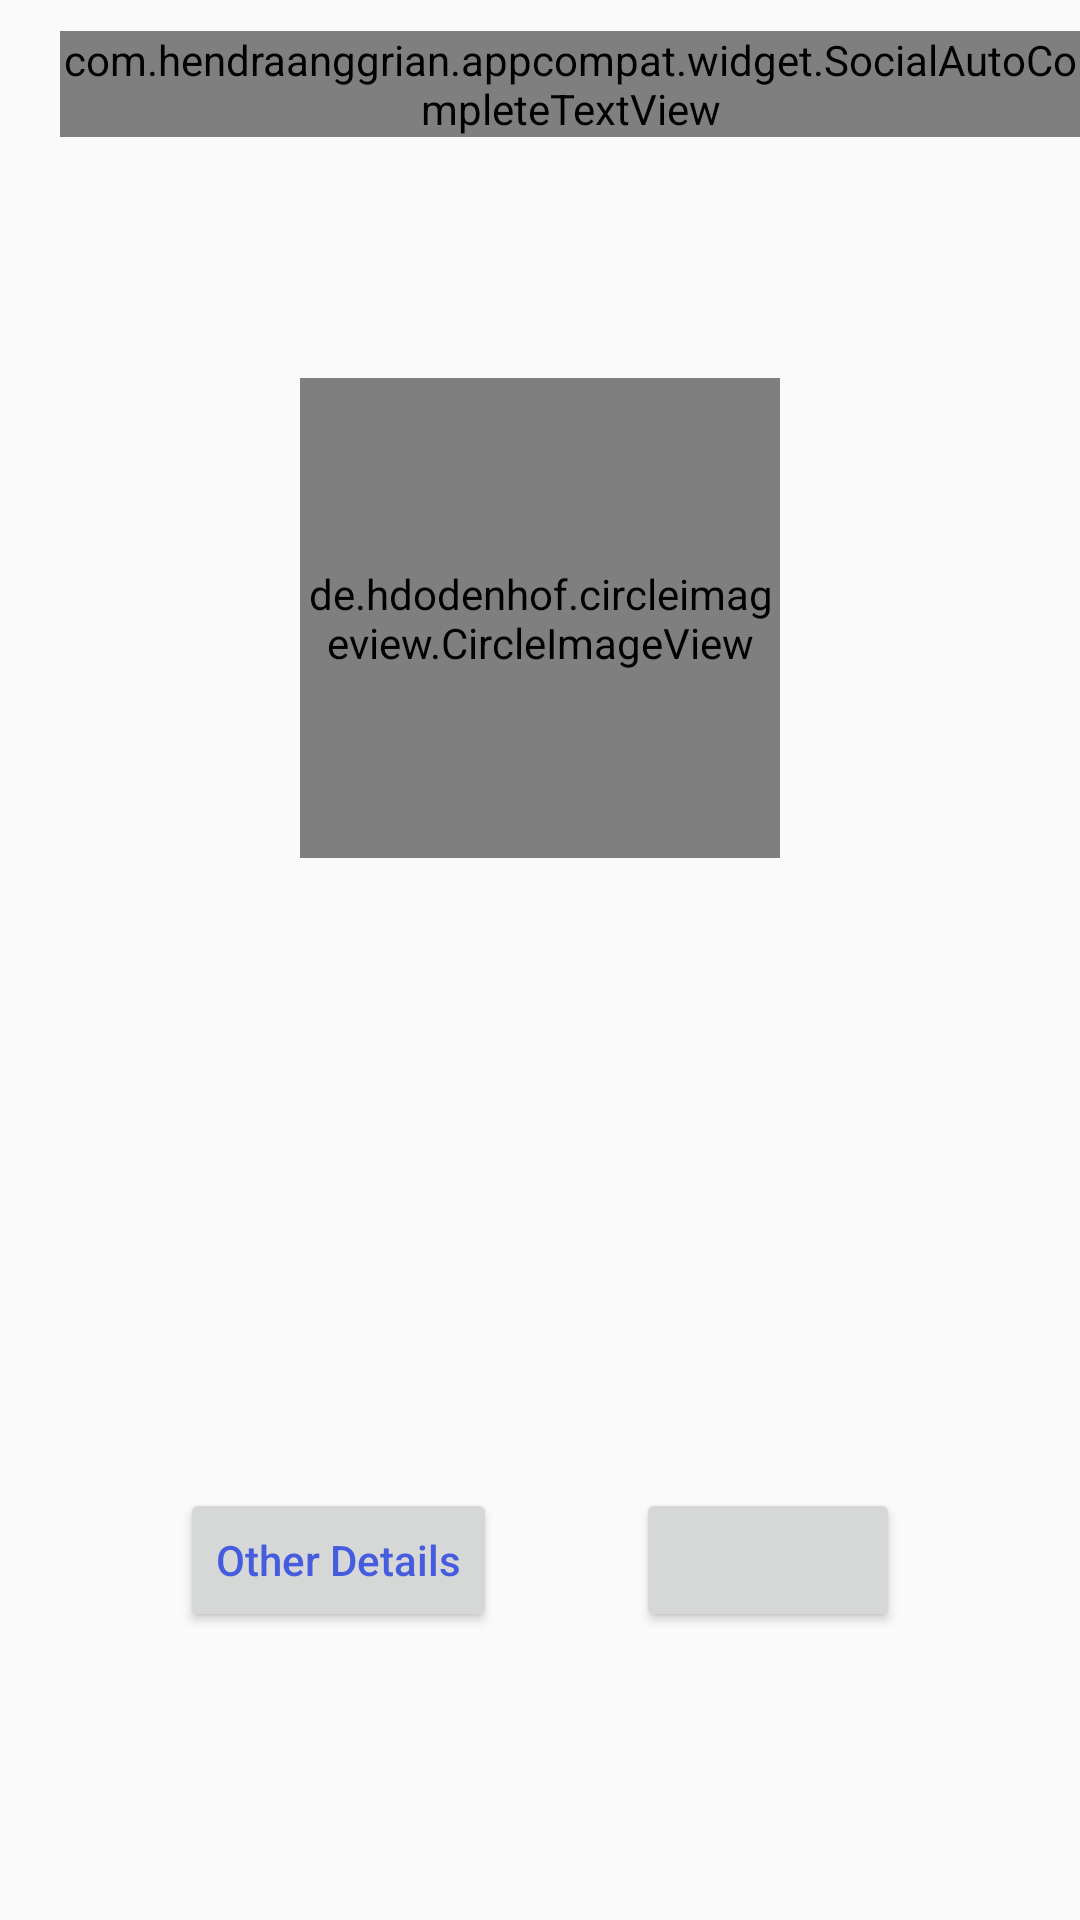

Write the Android layout XML for this screen, with the resource values it uses.
<!-- AndroidManifest.xml: application theme AppTheme -->
<!-- res/layout/activity_other_user_details.xml -->
<?xml version="1.0" encoding="utf-8"?>
<RelativeLayout
    xmlns:android="http://schemas.android.com/apk/res/android"
    xmlns:app="http://schemas.android.com/apk/res-auto"
    xmlns:tools="http://schemas.android.com/tools"
    android:layout_width="match_parent"
    android:layout_height="match_parent"
    tools:context=".OtherUserDetails">
    <com.google.android.material.appbar.AppBarLayout
        android:layout_width="match_parent"
        android:layout_height="wrap_content"
        android:id="@+id/app_bar"
        android:background="?android:attr/windowBackground">
        <androidx.appcompat.widget.Toolbar
            android:layout_width="match_parent"
            android:layout_height="wrap_content"
            android:id="@+id/search_tool"
            android:background="?android:attr/windowBackground">
            <ImageView
                android:layout_width="wrap_content"
                android:layout_height="wrap_content"
                android:src="@drawable/ic_search"
                android:textSize="80sp"

                android:layout_marginStart="10dp"
                android:id="@+id/search_button"
                />
            <com.hendraanggrian.appcompat.widget.SocialAutoCompleteTextView
                android:layout_width="match_parent"
                android:layout_height="wrap_content"

                android:id="@+id/search_bar"
                android:background="@android:color/transparent"
                android:hint="Search..."
                android:layout_marginStart="10dp"
                />
        </androidx.appcompat.widget.Toolbar>
    </com.google.android.material.appbar.AppBarLayout>
    <androidx.core.widget.NestedScrollView
        android:layout_width="match_parent"
        android:layout_height="wrap_content"
        android:layout_below="@+id/app_bar">
        <RelativeLayout
            android:layout_width="match_parent"
            android:layout_height="wrap_content">

            <LinearLayout
                android:layout_width="match_parent"
                android:layout_height="440dp"
                android:id="@+id/linear"
                android:orientation="vertical">

                <de.hdodenhof.circleimageview.CircleImageView
                    android:id="@+id/profile_image"
                    android:layout_width="160dp"
                    android:layout_height="160dp"
                    android:onClick="imagePopUp"
                    android:layout_gravity="center"
                    android:layout_marginTop="70dp" />

                <TextView
                    android:id="@+id/name"
                    android:layout_width="wrap_content"

                    android:layout_height="wrap_content"
                    android:layout_gravity="center"
                    android:layout_marginTop="15dp"
                    android:maxLines="1"
                    android:textAllCaps="false"
                    android:textColor="@color/colorPrimaryDark"
                    android:textSize="30dp"
                    android:textStyle="bold" />

                <TextView
                    android:id="@+id/user_name"
                    android:layout_width="wrap_content"
                    android:layout_height="wrap_content"
                    android:layout_gravity="center"
                    android:layout_marginTop="15dp"
                    android:maxLines="1"
                    android:textAllCaps="false"

                    android:textColor="@color/colorPrimaryDark"
                    android:textSize="25dp"
                    android:textStyle="bold" />

                <TextView
                    android:id="@+id/bio"
                    android:layout_width="wrap_content"
                    android:layout_height="wrap_content"
                    android:layout_gravity="center"
                    android:layout_marginTop="25dp"
                    android:maxLines="5"
                    android:textAllCaps="false"
                    android:textColor="@color/colorAccent"
                    android:textSize="20sp" />


            </LinearLayout>
            <Button
                android:layout_width="wrap_content"
                android:layout_height="wrap_content"
                android:id="@+id/info"
                android:textColor="@color/colorPrimary"
                android:layout_below="@+id/linear"
                android:textAllCaps="false"
                android:text="Other Details"
                android:layout_alignParentStart="true"
                android:layout_marginStart="60dp"/>
            <Button
                android:layout_width="wrap_content"
                android:layout_height="wrap_content"
                android:id="@+id/follow"
                android:textColor="@color/colorPrimary"
                android:layout_below="@+id/linear"
                android:textAllCaps="false"
                android:layout_alignParentEnd="true"
                android:layout_marginBottom="20dp"
                android:layout_marginEnd="60dp"/>
            <androidx.recyclerview.widget.RecyclerView
                android:layout_width="match_parent"
                android:layout_height="wrap_content"
android:layout_marginTop="10dp"
                android:layout_margin="5dp"
                android:layout_below="@+id/follow"
                android:id="@+id/recycle_view_user_posts"
                android:background="?android:attr/windowBackground"/>
        </RelativeLayout>
    </androidx.core.widget.NestedScrollView>
</RelativeLayout>
<!-- resources referenced by this layout -->
<resources>
  <color name="colorAccent">#c2bdbf</color>
  <color name="colorPrimary">#455cde</color>
  <color name="colorPrimaryDark">#080d3d</color>
  <style name="AppTheme" parent="Theme.AppCompat.Light.NoActionBar">
          
          <item name="colorPrimary">@color/colorPrimary</item>
          <item name="colorPrimaryDark">@color/colorPrimaryDark</item>
          <item name="colorAccent">@color/colorAccent</item>
  
      </style>
</resources>
